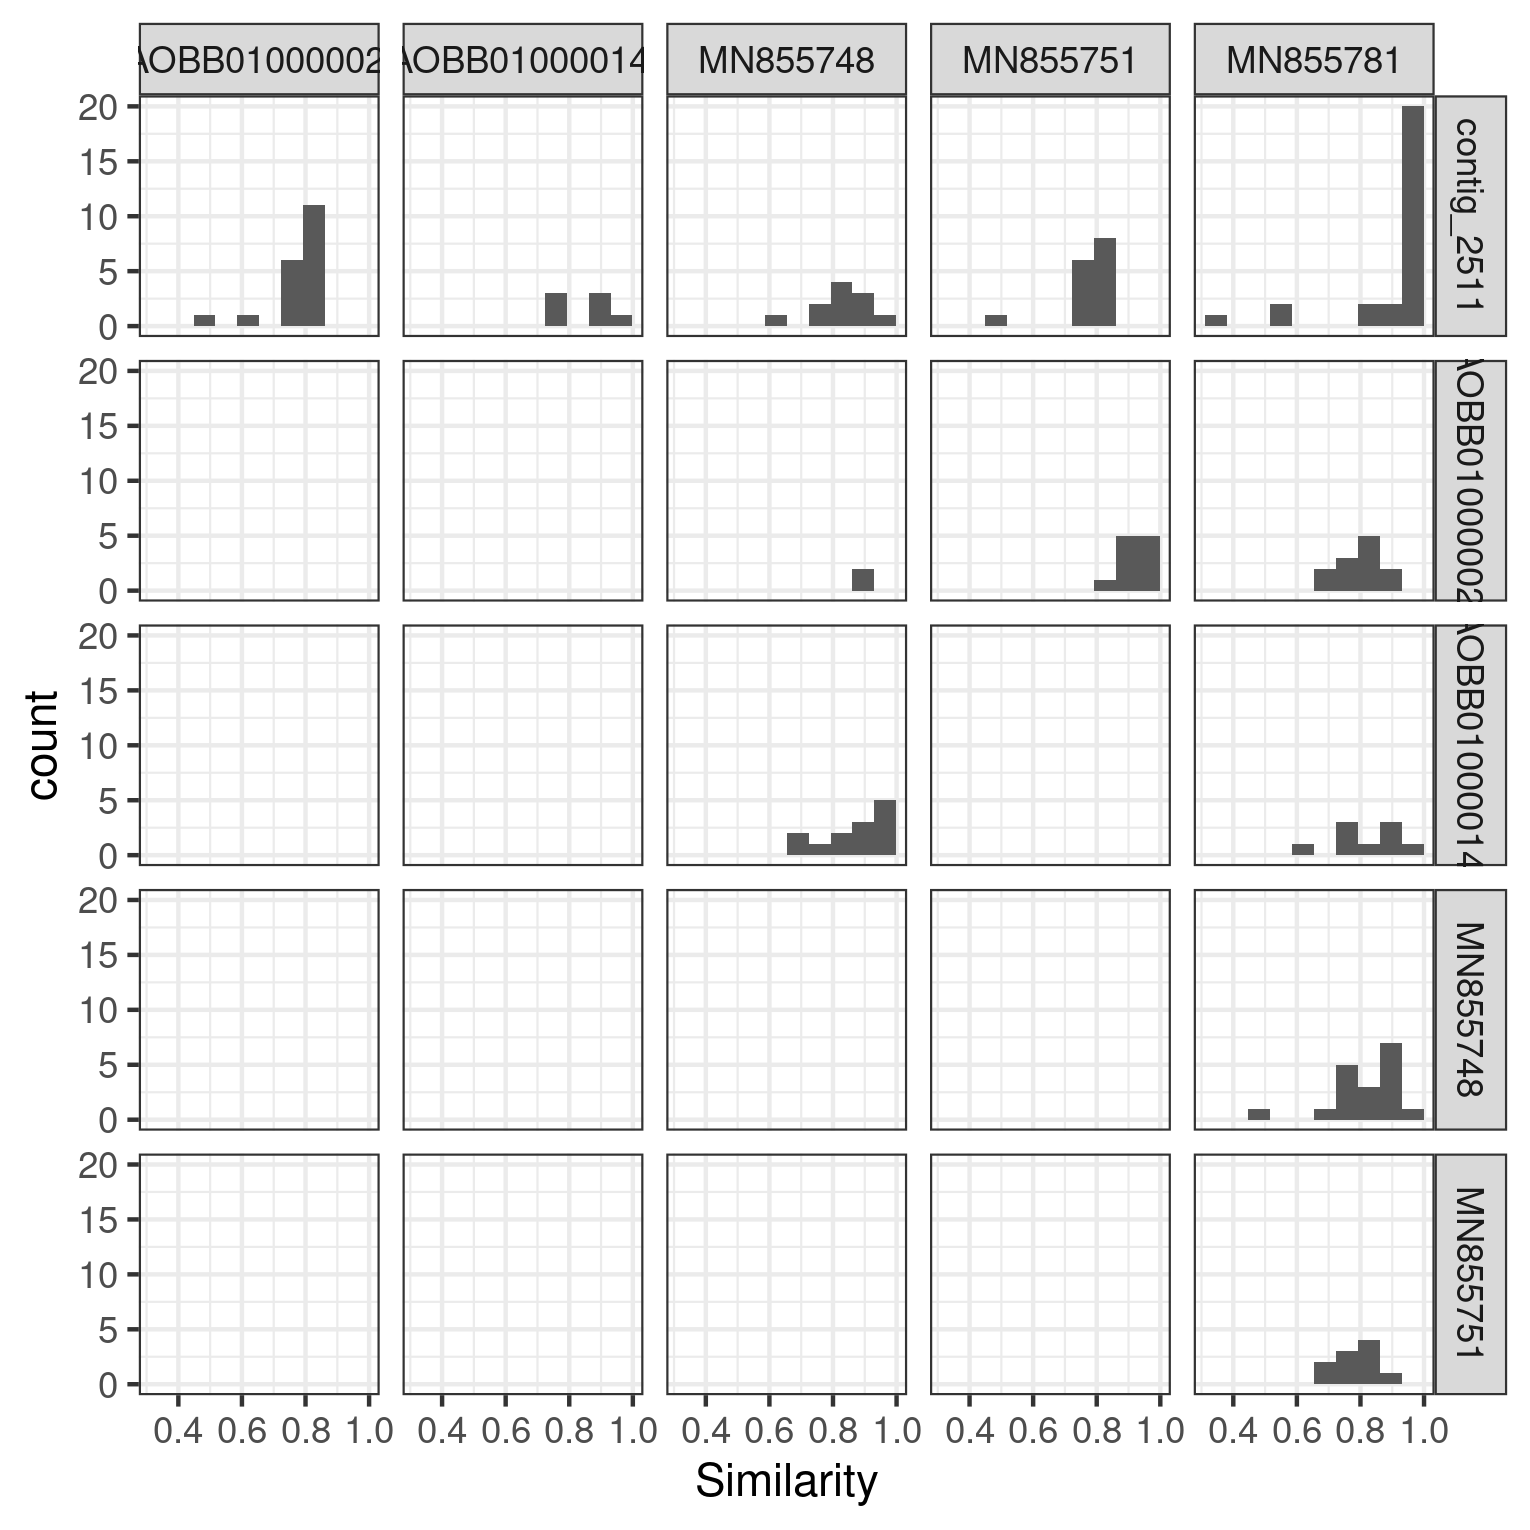

Values plotted in this chart, from the file beside it:
comp, mean_ident, mean_sim, cluster
contig_2511-JAAOBB010000028.1, 0.6768, 0.7732, 52_0
contig_2511-JAAOBB010000145.1, 0.7786, 0.8529, 52_0
contig_2511-MN855748, 0.7527, 0.8382, 52_0
contig_2511-MN855751, 0.676, 0.7687, 52_0
contig_2511-MN855781, 0.8711, 0.8948, 52_0
JAAOBB010000028.1-MN855748, 0.855, 0.91, 52_0
JAAOBB010000028.1-MN855751, 0.8964, 0.93, 52_0
JAAOBB010000028.1-MN855781, 0.6908, 0.7975, 52_0
JAAOBB010000145.1-MN855748, 0.8062, 0.87, 52_0
JAAOBB010000145.1-MN855781, 0.7533, 0.8289, 52_0
MN855748-MN855781, 0.7278, 0.8233, 52_0
MN855751-MN855781, 0.678, 0.789, 52_0
